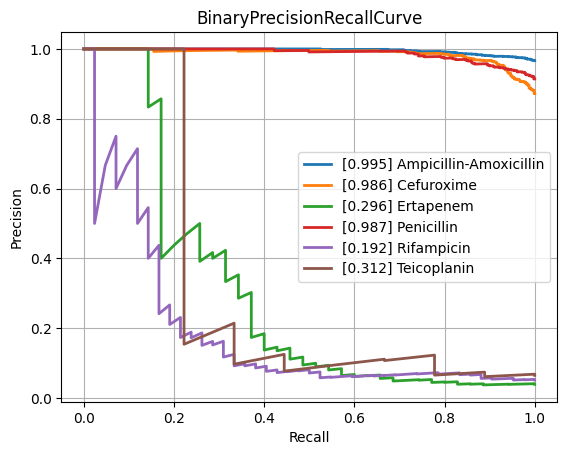

Data behind this chart, as committed beside it:
class, PrecisionRecallAUC, FrequencyPositiveClass, n_positives, n_negatives
Amikacin, 0.5123, 0.124, 114, 805
Amoxicillin-Clavulanic acid, 0.8461, 0.5829, 1516, 1085
Ampicillin, 0.9569, 0.8247, 2827, 601
Ampicillin-Amoxicillin, 0.9953, 0.9664, 1209, 42
Cefazolin, 0.902, 0.6667, 116, 58
Cefepime, 0.7223, 0.3597, 987, 1757
Cefpodoxime, 0.8358, 0.5946, 44, 30
Ceftazidime, 0.7405, 0.4048, 1320, 1941
Ceftriaxone, 0.7396, 0.4132, 1193, 1694
Cefuroxime, 0.9861, 0.8719, 878, 129
Ciprofloxacin, 0.735, 0.4102, 2433, 3498
Clindamycin, 0.9274, 0.7343, 1357, 491
Colistin, 0.7958, 0.3053, 196, 446
Cotrimoxazole, 0.7675, 0.4592, 3092, 3641
Ertapenem, 0.2963, 0.03906, 35, 861
Erythromycin, 0.9372, 0.7791, 1203, 341
Fosfomycin, 0.6794, 0.34, 389, 755
Fosfomycin-Trometamol, 0.6744, 0.4426, 27, 34
Fusidic acid, 0.7909, 0.4758, 128, 141
Gentamicin, 0.9128, 0.6362, 3137, 1794
Imipenem, 0.8611, 0.4727, 2793, 3115
Levofloxacin, 0.8456, 0.4759, 613, 675
Meropenem, 0.6222, 0.2014, 795, 3153
Mupirocin, 0.768, 0.2041, 10, 39
Nitrofurantoin, 0.5273, 0.1622, 36, 186
Norfloxacin, 0.5661, 0.2411, 27, 85
Oxacillin, 0.8524, 0.6006, 424, 282
Penicillin, 0.9868, 0.914, 457, 43
Piperacillin-Tazobactam, 0.7666, 0.4501, 2058, 2514
Rifampicin, 0.1919, 0.05134, 42, 776
Teicoplanin, 0.3122, 0.06475, 9, 130
Tetracycline, 0.6959, 0.4111, 312, 447
Tobramycin, 0.612, 0.2086, 140, 531
Vancomycin, 0.5699, 0.08351, 192, 2107
micro, 0.8411, 0.468, , 
macro, 0.7333, NaN, , 
